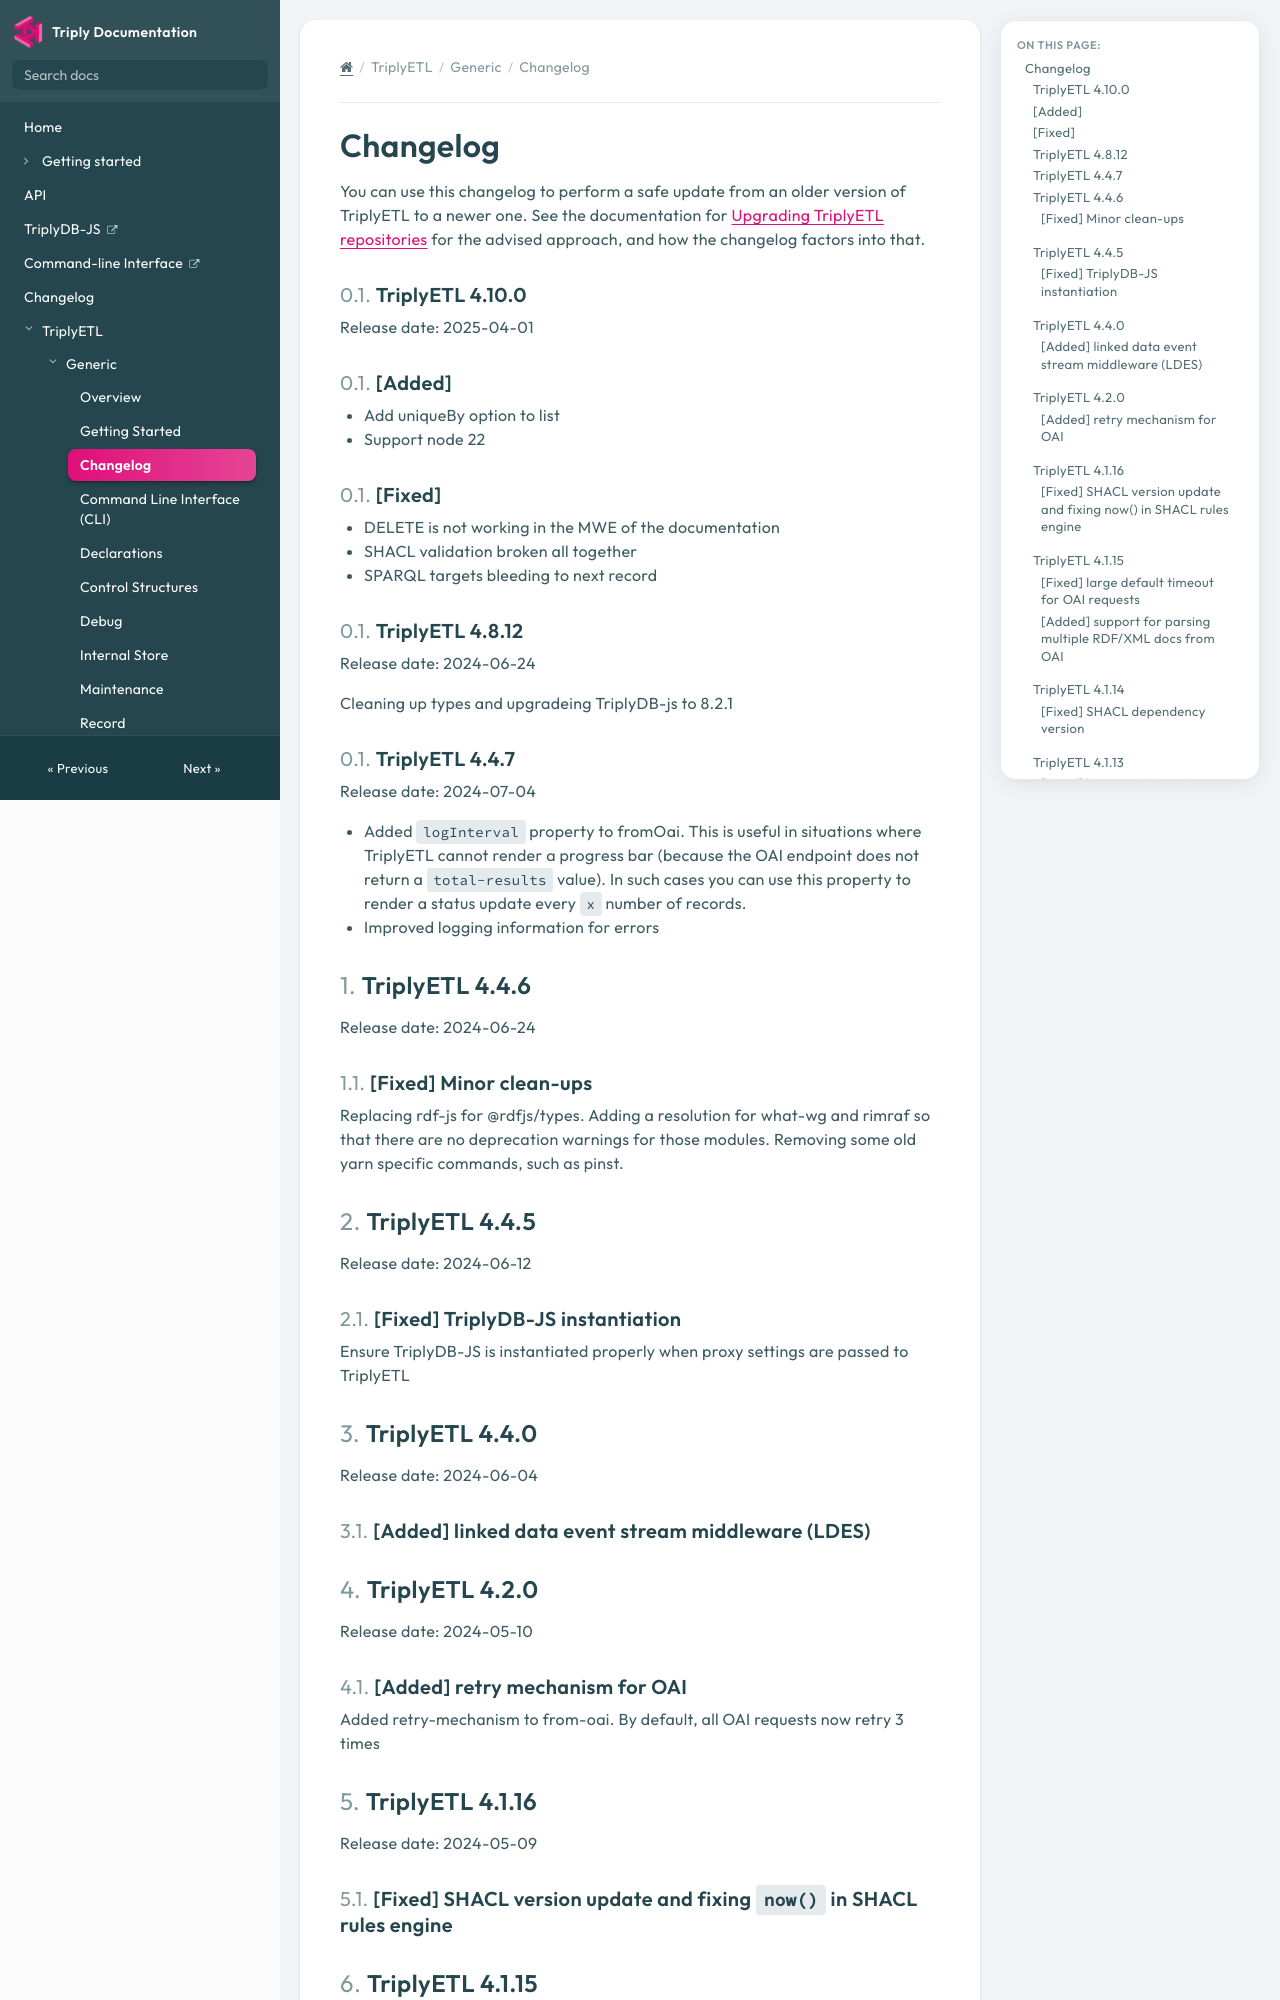

repository: TriplyDB/Documentation · page: next/triply-etl/generic/changelog/index.html · generator: mkdocs

[TOC]

# Changelog

You can use this changelog to perform a safe update from an older version of TriplyETL to a newer one. See the documentation for [Upgrading TriplyETL repositories](./maintenance.md#update-the-triplyetl-dependency) for the advised approach, and how the changelog factors into that.


### TriplyETL 4.10.0
Release date: 2025-04-01

### [Added]
- Add uniqueBy option to list
- Support node 22

### [Fixed]
- DELETE is not working in the MWE of the documentation
- SHACL validation broken all together
- SPARQL targets bleeding to next record

### TriplyETL 4.8.12
Release date: 2024-06-24

Cleaning up types and upgradeing TriplyDB-js to 8.2.1

### TriplyETL 4.4.7
Release date: 2024-07-04

- Added `logInterval` property to fromOai. This is useful in situations where TriplyETL cannot render a progress bar (because the OAI endpoint does not return a `total-results` value).  In such cases you can use this property to render a status update every `x` number of records.
- Improved logging information for errors


## TriplyETL 4.4.6
Release date: 2024-06-24

### [Fixed] Minor clean-ups

Replacing rdf-js for @rdfjs/types. Adding a resolution for what-wg and rimraf so that there are no deprecation warnings for those modules. Removing some old yarn specific commands, such as pinst.

## TriplyETL 4.4.5
Release date: 2024-06-12

### [Fixed] TriplyDB-JS instantiation

Ensure TriplyDB-JS is instantiated properly when proxy settings are passed to TriplyETL

## TriplyETL 4.4.0
Release date: 2024-06-04

### [Added] linked data event stream middleware (LDES)

## TriplyETL 4.2.0
Release date: 2024-05-10

### [Added] retry mechanism for OAI

Added retry-mechanism to from-oai. By default, all OAI requests now retry 3 times

## TriplyETL 4.1.16
Release date: 2024-05-09

### [Fixed] SHACL version update and fixing `now()` in SHACL rules engine

## TriplyETL 4.1.15
Release date: 2024-05-08

### [Fixed] large default timeout for OAI requests

Add (very) large default timeout for oai requests, to avoid possibly hanging when server does not respond

### [Added] support for parsing multiple RDF/XML docs from OAI 

## TriplyETL 4.1.14
Release date: 2024-04-18

### [Fixed] SHACL dependency version

Update SHACL dependency, with some performance improvements

## TriplyETL 4.1.13
Release date: 2024-04-18

### [Fixed] hanging ETL and preparations for a simplified eslint / prettier setup

## TriplyETL 4.1.12
Release date: 2024-04-16

### [Fixed] SHACL `executeRules()` and added Speedy as a peer dependency

Includes fix regarding SPARQL Functions used in `executeRules()`, the used Speedy SPARQL engine is now a peer dependency, which will use the same version as the one used as in the `@triplyetl/etl` package

## TriplyETL 4.1.11
Release date: 2024-03-27
